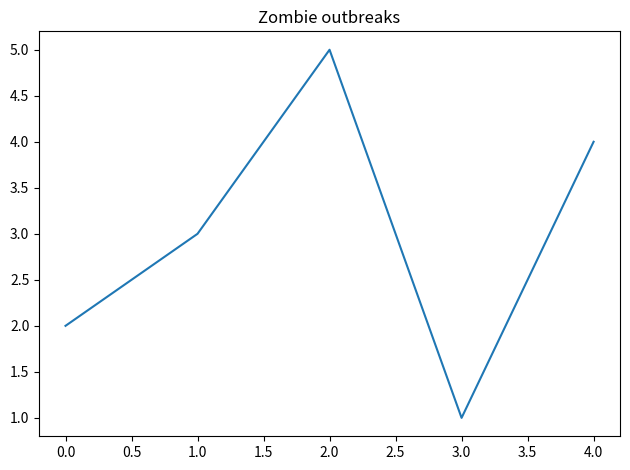

Here is the Python script that generated this plot:
import matplotlib.pyplot as plt

data = [2, 3, 5, 1, 4]

plt.plot(data)

plt.title('Zombie outbreaks')
plt.tight_layout()

plt.show()
